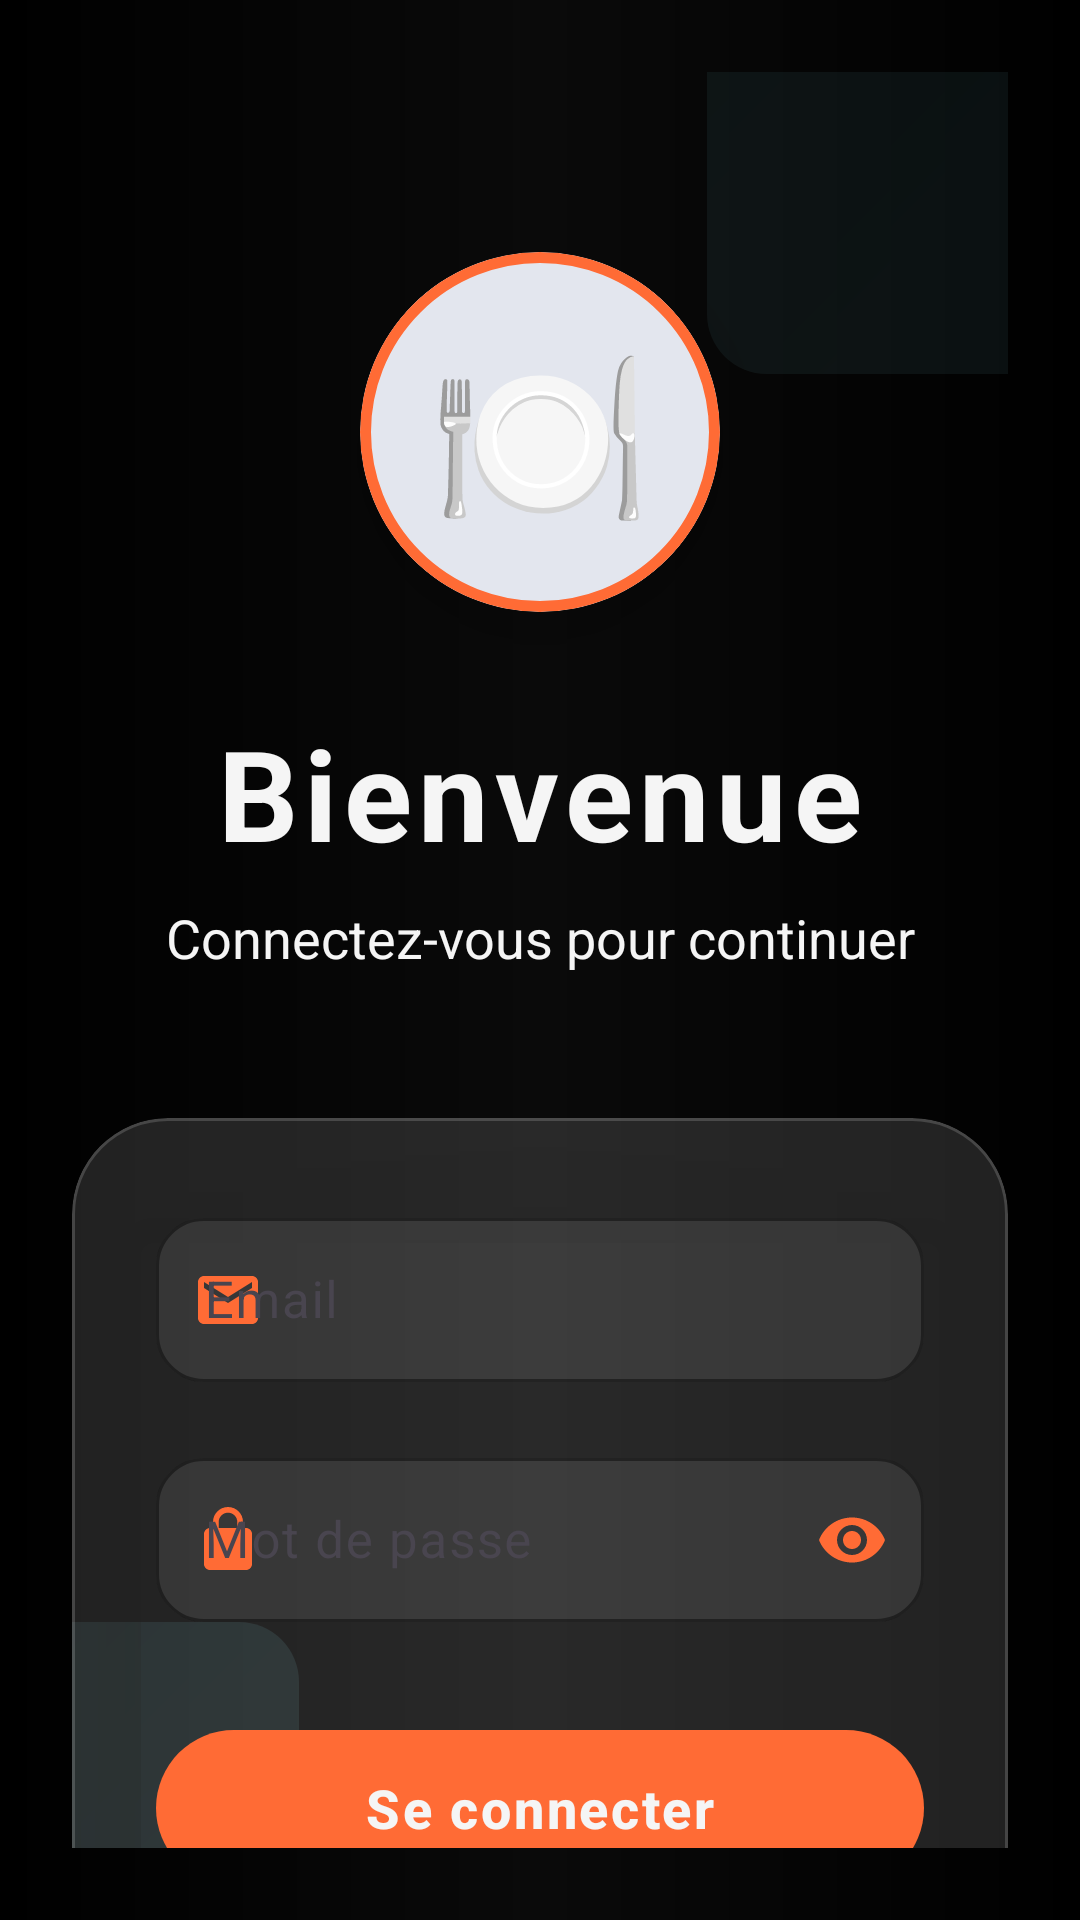

Write the Android layout XML for this screen, with the resource values it uses.
<!-- AndroidManifest.xml: activity theme Theme.Projet_tp -->
<!-- res/layout/activity_login.xml -->
<?xml version="1.0" encoding="utf-8"?>
<androidx.constraintlayout.widget.ConstraintLayout
    xmlns:android="http://schemas.android.com/apk/res/android"
    xmlns:app="http://schemas.android.com/apk/res-auto"
    xmlns:tools="http://schemas.android.com/tools"
    android:layout_width="match_parent"
    android:layout_height="match_parent"
    android:background="@drawable/gradient_modern_background"
    android:padding="24dp">

    
    <com.google.android.material.card.MaterialCardView
        android:id="@+id/logoCard"
        android:layout_width="120dp"
        android:layout_height="120dp"
        android:layout_marginTop="60dp"
        app:cardCornerRadius="64dp"
        app:cardElevation="16dp"
        app:strokeColor="#FF6B35"
        app:strokeWidth="3.5dp"
        app:layout_constraintEnd_toEndOf="parent"
        app:layout_constraintStart_toStartOf="parent"
        app:layout_constraintTop_toTopOf="parent"
        android:background="@drawable/gradient_cyan_card">

        <TextView
            android:layout_width="match_parent"
            android:layout_height="match_parent"
            android:text="🍽️"
            android:textSize="60sp"
            android:gravity="center"
            android:textAlignment="center" />
    </com.google.android.material.card.MaterialCardView>

    
    <TextView
        android:id="@+id/titleText"
        android:layout_width="wrap_content"
        android:layout_height="wrap_content"
        android:text="Bienvenue"
        android:textColor="#F5F5F5"
        android:textSize="42sp"
        android:textStyle="bold"
        android:letterSpacing="0.05"
        android:layout_marginTop="32dp"
        app:layout_constraintEnd_toEndOf="parent"
        app:layout_constraintStart_toStartOf="parent"
        app:layout_constraintTop_toBottomOf="@id/logoCard" />

    <TextView
        android:id="@+id/subtitleText"
        android:layout_width="wrap_content"
        android:layout_height="wrap_content"
        android:text="Connectez-vous pour continuer"
        android:textColor="#F5F5F5"
        android:textSize="18sp"
        android:layout_marginTop="8dp"
        app:layout_constraintEnd_toEndOf="parent"
        app:layout_constraintStart_toStartOf="parent"
        app:layout_constraintTop_toBottomOf="@id/titleText" />

    
    <com.google.android.material.card.MaterialCardView
        android:id="@+id/loginCard"
        android:layout_width="match_parent"
        android:layout_height="wrap_content"
        android:layout_marginTop="48dp"
        app:cardCornerRadius="32dp"
        app:cardElevation="16dp"
        app:cardBackgroundColor="#20FFFFFF"
        app:strokeColor="#30E0E0E0"
        app:strokeWidth="1dp"
        app:layout_constraintEnd_toEndOf="parent"
        app:layout_constraintStart_toStartOf="parent"
        app:layout_constraintTop_toBottomOf="@id/subtitleText">

        <LinearLayout
            android:layout_width="match_parent"
            android:layout_height="wrap_content"
            android:orientation="vertical"
            android:padding="28dp">

            
            <com.google.android.material.textfield.TextInputLayout
                android:id="@+id/emailInputLayout"
                android:layout_width="match_parent"
                android:layout_height="wrap_content"
                android:layout_marginBottom="20dp"
                android:hint="Email"
                app:hintTextColor="#FF6B35"
                app:boxStrokeColor="#FF6B35"
                app:boxCornerRadiusTopStart="16dp"
                app:boxCornerRadiusTopEnd="16dp"
                app:boxCornerRadiusBottomStart="16dp"
                app:boxCornerRadiusBottomEnd="16dp"
                app:boxBackgroundMode="outline"
                app:boxBackgroundColor="#1AE0E0E0"
                app:startIconDrawable="@drawable/ic_email"
                app:startIconTint="#FF6B35"
                style="@style/Widget.Material3.TextInputLayout.OutlinedBox">

                <com.google.android.material.textfield.TextInputEditText
                    android:id="@+id/editEmail"
                    android:layout_width="match_parent"
                    android:layout_height="wrap_content"
                    android:inputType="textEmailAddress"
                    android:textColor="#FFFFFF"
                    android:textColorHint="#E0E0E0"
                    android:textSize="17sp"
                    android:padding="16dp" />
            </com.google.android.material.textfield.TextInputLayout>

            
            <com.google.android.material.textfield.TextInputLayout
                android:id="@+id/passwordInputLayout"
                android:layout_width="match_parent"
                android:layout_height="wrap_content"
                android:layout_marginBottom="32dp"
                android:hint="Mot de passe"
                app:hintTextColor="#FF6B35"
                app:boxStrokeColor="#FF6B35"
                app:boxCornerRadiusTopStart="16dp"
                app:boxCornerRadiusTopEnd="16dp"
                app:boxCornerRadiusBottomStart="16dp"
                app:boxCornerRadiusBottomEnd="16dp"
                app:boxBackgroundMode="outline"
                app:boxBackgroundColor="#1AE0E0E0"
                app:startIconDrawable="@drawable/ic_lock"
                app:startIconTint="#FF6B35"
                app:endIconMode="password_toggle"
                app:endIconTint="#FF6B35"
                style="@style/Widget.Material3.TextInputLayout.OutlinedBox">

                <com.google.android.material.textfield.TextInputEditText
                    android:id="@+id/editPassword"
                    android:layout_width="match_parent"
                    android:layout_height="wrap_content"
                    android:inputType="textPassword"
                    android:textColor="#FFFFFF"
                    android:textColorHint="#E0E0E0"
                    android:textSize="17sp"
                    android:padding="16dp" />
            </com.google.android.material.textfield.TextInputLayout>

            
            <com.google.android.material.button.MaterialButton
                android:id="@+id/buttonLogin"
                android:layout_width="match_parent"
                android:layout_height="60dp"
                android:text="Se connecter"
                android:textSize="18sp"
                android:textStyle="bold"
                android:textColor="#F5F5F5"
                android:letterSpacing="0.05"
                app:backgroundTint="#FF6B35"
                app:cornerRadius="32dp"
                app:elevation="10dp"
                app:rippleColor="#E55A2B"
                android:layout_marginBottom="20dp" />

            
            <TextView
                android:id="@+id/textViewRegister"
                android:layout_width="match_parent"
                android:layout_height="wrap_content"
                android:text="Pas encore de compte ? S'inscrire"
                android:textColor="#FF6B35"
                android:textSize="16sp"
                android:textStyle="bold"
                android:textAlignment="center"
                android:padding="12dp"
                android:clickable="true"
                android:focusable="true"
                android:background="?attr/selectableItemBackgroundBorderless" />
        </LinearLayout>
    </com.google.android.material.card.MaterialCardView>

    
    <View
        android:id="@+id/decorativeCircle1"
        android:layout_width="200dp"
        android:layout_height="200dp"
        android:background="@drawable/gradient_cyan_light"
        android:alpha="0.1"
        app:layout_constraintEnd_toEndOf="parent"
        app:layout_constraintTop_toTopOf="parent"
        android:layout_marginTop="-100dp"
        android:layout_marginEnd="-100dp" />

    <View
        android:id="@+id/decorativeCircle2"
        android:layout_width="150dp"
        android:layout_height="150dp"
        android:background="@drawable/gradient_cyan_light"
        android:alpha="0.15"
        app:layout_constraintStart_toStartOf="parent"
        app:layout_constraintBottom_toBottomOf="parent"
        android:layout_marginBottom="-75dp"
        android:layout_marginStart="-75dp" />

</androidx.constraintlayout.widget.ConstraintLayout>
<!-- resources referenced by this layout -->
<resources>
  <!-- drawable gradient_cyan_card (drawable) -->
  <?xml version="1.0" encoding="utf-8"?>
  <shape xmlns:android="http://schemas.android.com/apk/res/android">
      <gradient
          android:startColor="#4A8A93"
          android:centerColor="#3A6A73"
          android:endColor="#2A5A63"
          android:angle="135"
          android:type="linear" />
      <corners android:radius="28dp" />
      <stroke
          android:width="1dp"
          android:color="#5A9AA3" />
  </shape>
  <!-- drawable gradient_cyan_light (drawable) -->
  <?xml version="1.0" encoding="utf-8"?>
  <shape xmlns:android="http://schemas.android.com/apk/res/android">
      <gradient
          android:startColor="#6BA5AD"
          android:endColor="#4A8A93"
          android:angle="135"
          android:type="linear" />
      <corners android:radius="20dp" />
  </shape>
  <!-- drawable gradient_modern_background (drawable) -->
  <?xml version="1.0" encoding="utf-8"?>
  <shape xmlns:android="http://schemas.android.com/apk/res/android">
      <gradient
          android:startColor="#000000"
          android:centerColor="#0A0A0A"
          android:endColor="#000000"
          android:angle="180"
          android:type="linear" />
  </shape>
  <!-- drawable ic_email (drawable) -->
  <vector xmlns:android="http://schemas.android.com/apk/res/android"
      android:width="24dp"
      android:height="24dp"
      android:viewportWidth="24"
      android:viewportHeight="24"
      android:tint="?attr/colorControlNormal">
      <path
          android:fillColor="#E0E0E0"
          android:pathData="M20,4H4c-1.1,0 -2,0.9 -2,2v12c0,1.1 0.9,2 2,2h16c1.1,0 2,-0.9 2,-2V6c0,-1.1 -0.9,-2 -2,-2zM20,8l-8,5 -8,-5V6l8,5 8,-5v2z" />
  </vector>
  <!-- drawable ic_lock (drawable) -->
  <vector xmlns:android="http://schemas.android.com/apk/res/android"
      android:width="24dp"
      android:height="24dp"
      android:viewportWidth="24"
      android:viewportHeight="24"
      android:tint="?attr/colorControlNormal">
      <path
          android:fillColor="#E0E0E0"
          android:pathData="M12,17c1.1,0 2,-0.9 2,-2s-0.9,-2 -2,-2 -2,0.9 -2,2 0.9,2 2,2zM18,8h-1V6c0,-2.76 -2.24,-5 -5,-5S7,3.24 7,6v2H6c-1.1,0 -2,0.9 -2,2v10c0,1.1 0.9,2 2,2h12c1.1,0 2,-0.9 2,-2V10c0,-1.1 -0.9,-2 -2,-2zM8.9,6c0,-1.71 1.39,-3.1 3.1,-3.1s3.1,1.39 3.1,3.1v2H8.9V6z" />
  </vector>
  <style name="Theme.Projet_tp" parent="Base.Theme.Projet_tp">
          <item name="colorPrimary">@color/primary_cyan</item>
          <item name="colorPrimaryVariant">@color/primary_cyan_dark</item>
          <item name="colorOnPrimary">@color/text_light</item>
          <item name="colorSecondary">@color/primary_cyan_light</item>
          <item name="colorSecondaryVariant">@color/primary_cyan</item>
          <item name="colorOnSecondary">@color/text_light</item>
          <item name="android:statusBarColor">@color/black_primary</item>
          <item name="android:windowBackground">@drawable/gradient_modern_background</item>
      </style>
  <style name="Base.Theme.Projet_tp" parent="Theme.Material3.DayNight.NoActionBar">
          <item name="colorPrimary">@color/primary_color</item>
          <item name="colorPrimaryVariant">@color/primary_light</item>
          <item name="colorSecondary">@color/secondary_color</item>
          <item name="colorSecondaryVariant">@color/secondary_light</item>
          <item name="colorAccent">@color/accent_color</item>
          <item name="android:statusBarColor">@color/primary_color</item>
      </style>
  <color name="primary_cyan">#4A8A93</color>
  <color name="primary_cyan_dark">#3A6A73</color>
  <color name="text_light">#F5F5F5</color>
  <color name="primary_cyan_light">#6BA5AD</color>
  <color name="black_primary">#000000</color>
  <color name="primary_color">#4A8A93</color>
  <color name="primary_light">#3B5FB0</color>
  <color name="secondary_color">#26AEB8</color>
  <color name="secondary_light">#35C9D3</color>
  <color name="accent_color">#26aeb8</color>
</resources>
